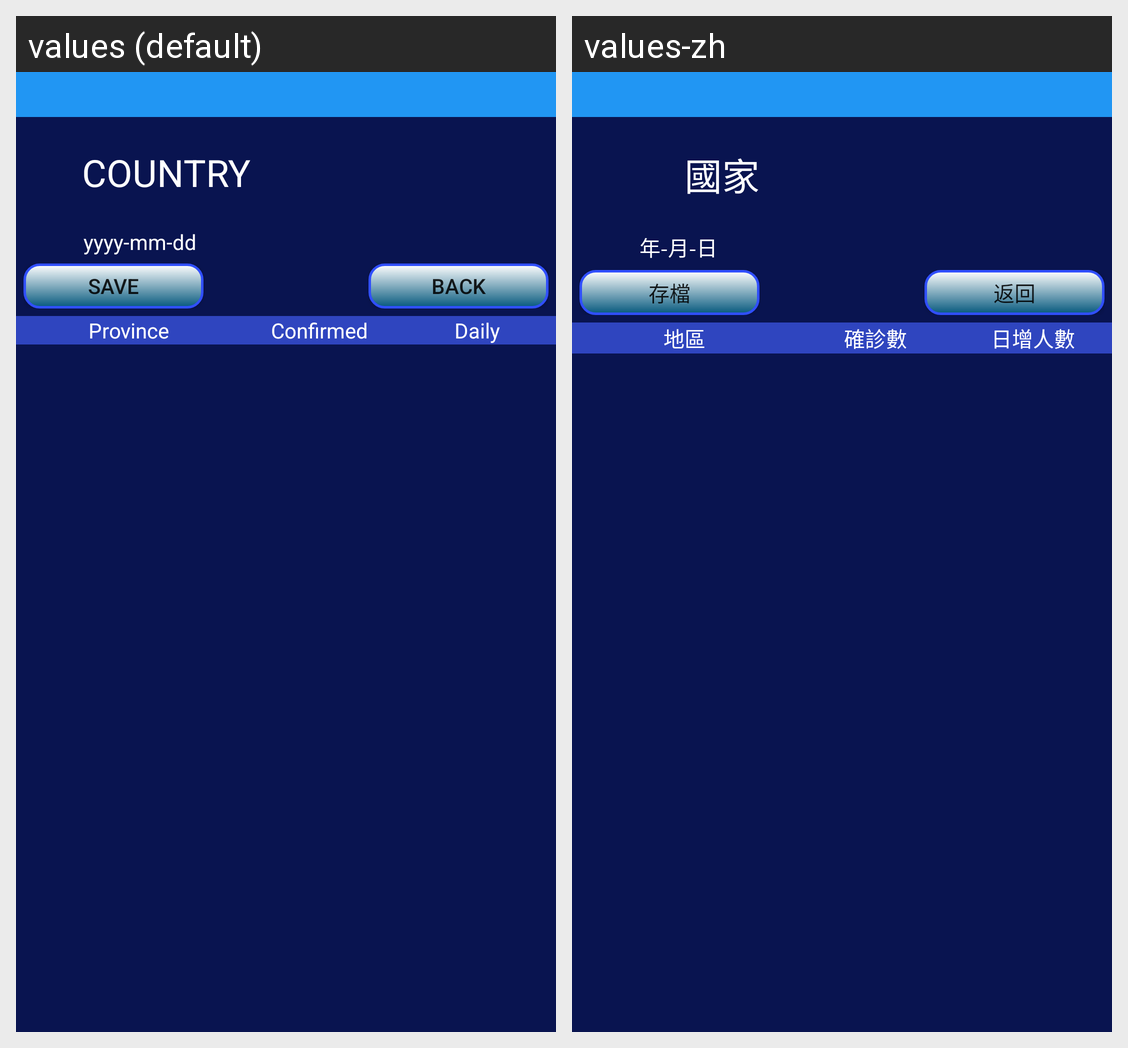

The same Android screen rendered under two of its app's locales, left to right. List the strings drawn on it with the default value and each locale's translation.
Android screen res/layout/covid19_activity_search_result.xml rendered under 2 locales, left to right: values (default), values-zh. Device: Nexus 5 (rendered at 1080×1920; each locale shown at half size, 540×960, under a caption strip naming it); theme AppTheme.
Strings drawn on this screen, with the default value and each locale's value (text and hints the layout hard-codes, and strings that could not be matched under every locale, appear in the picture but are not listed):

covid_search_result_Country_placeHolder
  values: COUNTRY
  values-zh: 國家

covid_search_result_Date_placeHolder
  values: yyyy-mm-dd
  values-zh: 年-月-日

covid_result_archive_text
  values: SAVE
  values-zh: 存檔

covid_result_back_to_search_text
  values: BACK
  values-zh: 返回

covid_province_header
  values: Province
  values-zh: 地區

covid_case_header
  values: Confirmed
  values-zh: 確診數

covid_change_header
  values: Daily
  values-zh: 日增人數
